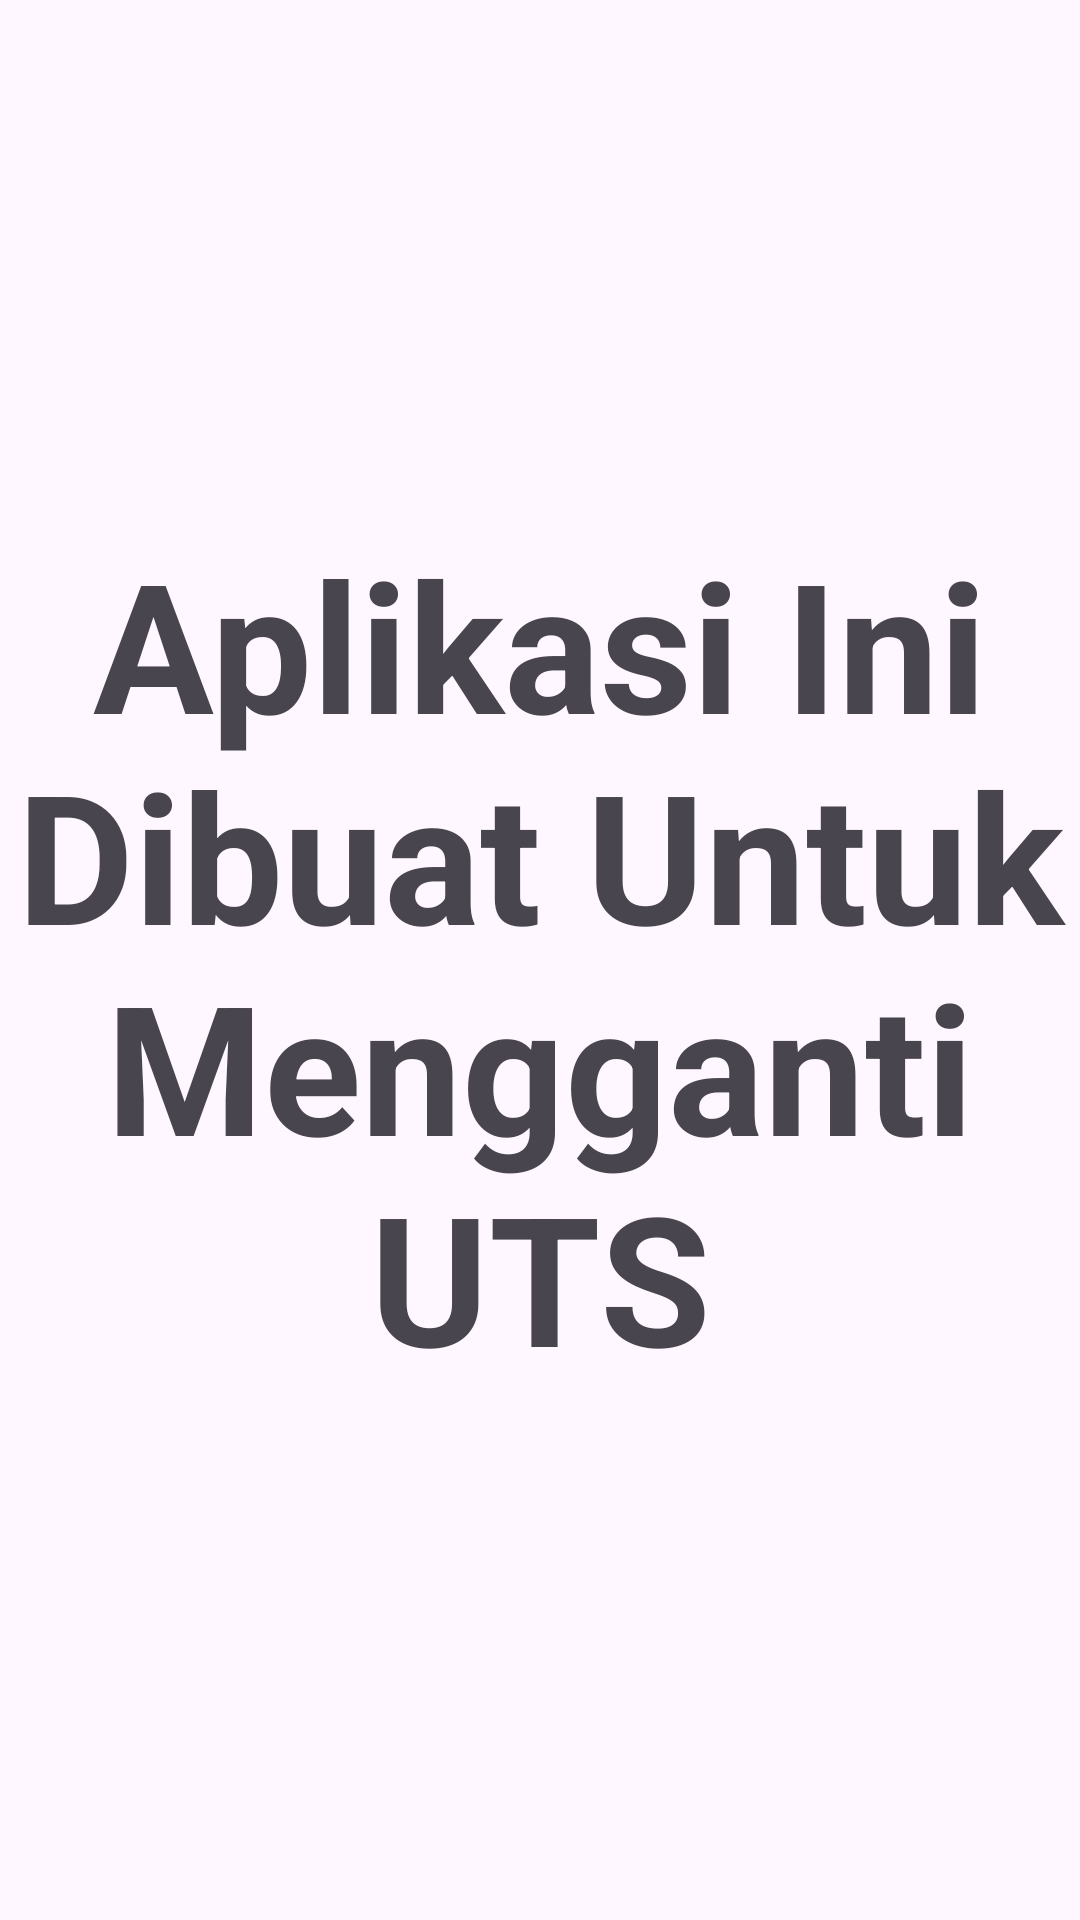

This screen was rendered from an Android layout file. Write that file and the resources it references.
<!-- AndroidManifest.xml: application theme Theme.UTS_10120032 -->
<!-- res/layout/fragment_page1.xml -->
<?xml version="1.0" encoding="utf-8"?>
<FrameLayout
    xmlns:android="http://schemas.android.com/apk/res/android"
    xmlns:tools="http://schemas.android.com/tools"
    android:layout_width="match_parent"
    android:layout_height="match_parent">

    
    <TextView
        android:layout_width="match_parent"
        android:layout_height="match_parent"
        android:gravity="center"
        android:text="Aplikasi Ini Dibuat Untuk Mengganti UTS"
        android:textSize="60sp"
        android:textStyle="bold" />
</FrameLayout>
<!-- resources referenced by this layout -->
<resources>
  <style name="Theme.UTS_10120032" parent="Base.Theme.UTS_10120032" />
  <style name="Base.Theme.UTS_10120032" parent="Theme.Material3.DayNight.NoActionBar">
          
          <item name="android:windowTranslucentStatus">true</item>
      </style>
</resources>
